Run: headless pygame with SDL's dummy video driver; simulated clock (each Clock.tick advances the game by its frame time, no real sleeping); random seed 0; keys injected as events and as key.get_pressed() state; no mouse input.
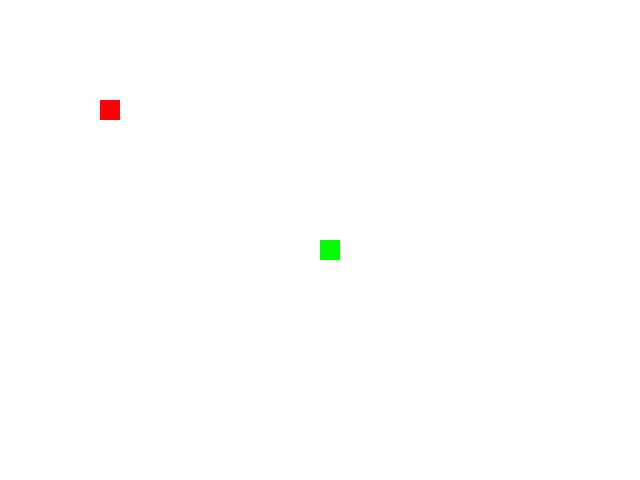
Frame 1 of 4 · flips 1–60 · no input
Frame 2 of 4 · flips 61–180 · tapped SPACE, RETURN · held RIGHT (→), D · screen unchanged from frame 1, image omitted
Frame 3 of 4 · flips 181–300 · held DOWN (↓), S · screen unchanged from frame 2, image omitted
Frame 4 of 4 · flips 301–420 · held LEFT (←), A, UP (↑), W · screen unchanged from frame 3, image omitted

The pygame program that drew these frames:

import pygame

# Initialize Pygame
pygame.init()

# Set up the game window
width = 640
height = 480
screen = pygame.display.set_mode((width, height))
pygame.display.set_caption("Snake Game")

# Set up the snake
snake_pos = [(width // 2, height // 2)]
snake_size = 20
snake_color = (0, 255, 0)

# Set up the food
food_pos = (100, 100)
food_size = 20
food_color = (255, 0, 0)

# Set up the game loop
clock = pygame.time.Clock()
running = True

while running:
    # Handle events
    for event in pygame.event.get():
        if event.type == pygame.QUIT:
            running = False

    # Update the game objects
    # TODO: Implement snake movement and collision detection

    # Draw the game objects
    screen.fill((255, 255, 255))
    pygame.draw.rect(screen, snake_color, (snake_pos[0][0], snake_pos[0][1], snake_size, snake_size))
    pygame.draw.rect(screen, food_color, (food_pos[0], food_pos[1], food_size, food_size))

    # Update the display
    pygame.display.flip()

    # Limit the frame rate
    clock.tick(10)

# Clean up the game resources
pygame.quit()
